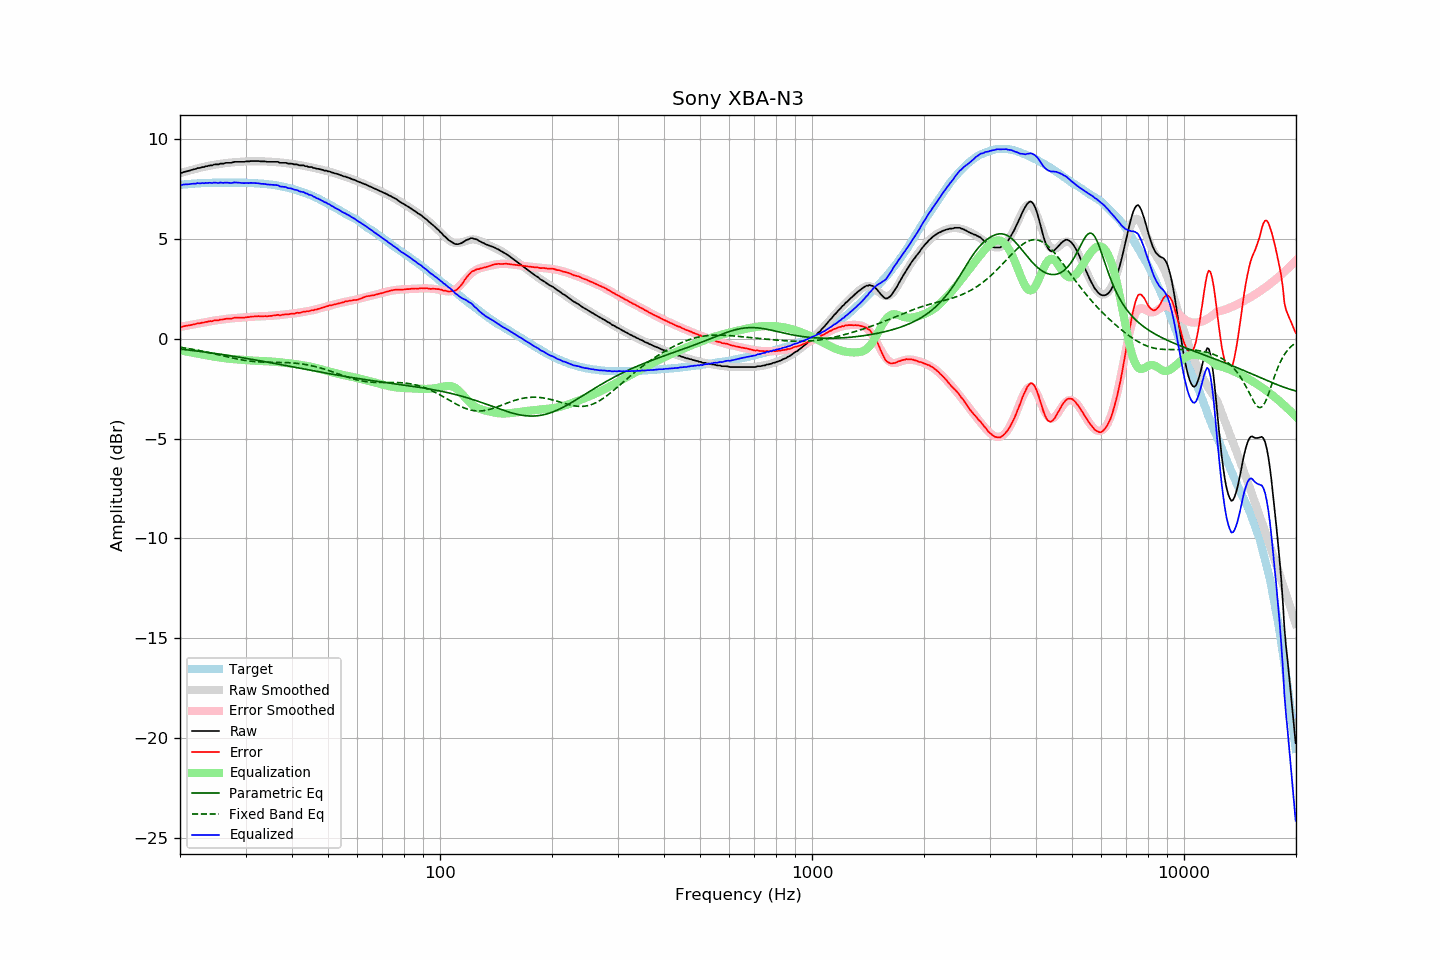

Source data for this figure (header and first rows):
frequency, raw, error, smoothed, error_smoothed, equalization, parametric_eq, fixed_band_eq, equalized_raw, equalized_smoothed, target
20.00, 8.30, 0.61, 8.28, 0.59, -0.59, -0.52, -0.43, 7.71, 7.69, 7.69
20.20, 8.29, 0.59, 8.30, 0.60, -0.60, -0.53, -0.45, 7.69, 7.70, 7.70
20.40, 8.33, 0.62, 8.33, 0.62, -0.62, -0.54, -0.46, 7.71, 7.71, 7.71
20.61, 8.35, 0.63, 8.35, 0.63, -0.63, -0.55, -0.47, 7.72, 7.72, 7.72
20.81, 8.37, 0.65, 8.37, 0.65, -0.65, -0.56, -0.48, 7.72, 7.73, 7.72
21.02, 8.39, 0.66, 8.40, 0.66, -0.66, -0.57, -0.49, 7.73, 7.73, 7.73
21.23, 8.41, 0.67, 8.42, 0.68, -0.68, -0.58, -0.51, 7.73, 7.74, 7.74
21.44, 8.44, 0.69, 8.44, 0.69, -0.69, -0.59, -0.52, 7.75, 7.75, 7.75
21.66, 8.46, 0.71, 8.46, 0.71, -0.71, -0.60, -0.54, 7.75, 7.75, 7.75
21.87, 8.48, 0.72, 8.48, 0.72, -0.72, -0.61, -0.55, 7.76, 7.76, 7.76
22.09, 8.50, 0.74, 8.50, 0.74, -0.74, -0.62, -0.57, 7.76, 7.76, 7.76
22.31, 8.54, 0.77, 8.52, 0.75, -0.75, -0.63, -0.58, 7.79, 7.77, 7.77
22.54, 8.54, 0.77, 8.54, 0.77, -0.77, -0.64, -0.60, 7.77, 7.77, 7.77
22.76, 8.56, 0.78, 8.56, 0.79, -0.79, -0.65, -0.61, 7.77, 7.78, 7.78
22.99, 8.59, 0.81, 8.58, 0.80, -0.80, -0.66, -0.63, 7.79, 7.78, 7.78
23.22, 8.59, 0.81, 8.60, 0.82, -0.82, -0.67, -0.65, 7.77, 7.79, 7.78
23.45, 8.63, 0.84, 8.62, 0.83, -0.83, -0.68, -0.66, 7.80, 7.79, 7.79
23.69, 8.63, 0.84, 8.64, 0.85, -0.85, -0.69, -0.68, 7.78, 7.79, 7.79
23.92, 8.66, 0.87, 8.65, 0.86, -0.86, -0.70, -0.70, 7.80, 7.79, 7.79
24.16, 8.67, 0.88, 8.67, 0.87, -0.87, -0.71, -0.72, 7.80, 7.80, 7.79
24.40, 8.67, 0.87, 8.68, 0.89, -0.89, -0.72, -0.73, 7.78, 7.80, 7.80
24.65, 8.71, 0.91, 8.70, 0.90, -0.90, -0.73, -0.75, 7.81, 7.80, 7.80
24.89, 8.72, 0.92, 8.71, 0.91, -0.91, -0.74, -0.77, 7.81, 7.80, 7.80
25.14, 8.72, 0.92, 8.72, 0.92, -0.92, -0.76, -0.79, 7.80, 7.80, 7.80
25.39, 8.72, 0.92, 8.74, 0.93, -0.93, -0.77, -0.81, 7.79, 7.80, 7.80
25.65, 8.76, 0.96, 8.75, 0.95, -0.95, -0.78, -0.83, 7.81, 7.80, 7.80
25.91, 8.76, 0.96, 8.76, 0.96, -0.96, -0.79, -0.85, 7.80, 7.80, 7.80
26.16, 8.76, 0.96, 8.77, 0.97, -0.97, -0.80, -0.87, 7.79, 7.80, 7.80
26.43, 8.79, 0.99, 8.78, 0.98, -0.98, -0.82, -0.88, 7.81, 7.80, 7.80
26.69, 8.80, 1.00, 8.79, 0.99, -0.99, -0.83, -0.90, 7.81, 7.80, 7.80
26.96, 8.80, 1.00, 8.80, 1.00, -1.00, -0.84, -0.92, 7.80, 7.80, 7.80
27.23, 8.80, 1.00, 8.81, 1.01, -1.01, -0.85, -0.94, 7.79, 7.80, 7.80
27.50, 8.80, 1.00, 8.82, 1.01, -1.01, -0.87, -0.96, 7.78, 7.80, 7.80
27.77, 8.83, 1.03, 8.82, 1.02, -1.02, -0.88, -0.98, 7.81, 7.80, 7.80
28.05, 8.85, 1.05, 8.83, 1.03, -1.03, -0.89, -0.99, 7.82, 7.80, 7.80
28.33, 8.85, 1.05, 8.84, 1.04, -1.04, -0.90, -1.01, 7.81, 7.80, 7.80
28.62, 8.85, 1.05, 8.84, 1.04, -1.04, -0.92, -1.03, 7.81, 7.80, 7.80
28.90, 8.85, 1.05, 8.85, 1.05, -1.05, -0.93, -1.04, 7.80, 7.80, 7.80
29.19, 8.85, 1.05, 8.85, 1.05, -1.05, -0.94, -1.06, 7.80, 7.80, 7.80
29.48, 8.85, 1.05, 8.86, 1.06, -1.06, -0.96, -1.07, 7.79, 7.80, 7.80
29.78, 8.85, 1.05, 8.87, 1.07, -1.07, -0.97, -1.08, 7.78, 7.80, 7.80
30.08, 8.87, 1.07, 8.87, 1.07, -1.07, -0.98, -1.10, 7.79, 7.80, 7.80
30.38, 8.87, 1.08, 8.87, 1.08, -1.08, -1.00, -1.11, 7.79, 7.79, 7.79
30.68, 8.87, 1.08, 8.88, 1.09, -1.09, -1.01, -1.12, 7.78, 7.79, 7.79
30.99, 8.89, 1.10, 8.88, 1.09, -1.09, -1.03, -1.13, 7.80, 7.79, 7.79
31.30, 8.89, 1.11, 8.88, 1.10, -1.10, -1.04, -1.14, 7.79, 7.78, 7.78
31.61, 8.89, 1.11, 8.88, 1.10, -1.10, -1.05, -1.14, 7.79, 7.78, 7.78
31.93, 8.89, 1.12, 8.88, 1.11, -1.11, -1.07, -1.15, 7.78, 7.78, 7.77
32.24, 8.89, 1.12, 8.88, 1.11, -1.11, -1.08, -1.16, 7.78, 7.77, 7.77
32.57, 8.89, 1.13, 8.88, 1.11, -1.11, -1.10, -1.16, 7.78, 7.77, 7.76
32.89, 8.87, 1.11, 8.88, 1.12, -1.12, -1.11, -1.17, 7.75, 7.76, 7.76
33.22, 8.87, 1.12, 8.88, 1.12, -1.12, -1.13, -1.17, 7.75, 7.75, 7.75
33.55, 8.87, 1.12, 8.87, 1.13, -1.13, -1.14, -1.17, 7.74, 7.75, 7.75
33.89, 8.87, 1.13, 8.87, 1.13, -1.13, -1.15, -1.18, 7.74, 7.74, 7.74
34.23, 8.85, 1.12, 8.86, 1.13, -1.13, -1.17, -1.18, 7.72, 7.73, 7.73
34.57, 8.85, 1.13, 8.86, 1.13, -1.13, -1.18, -1.18, 7.71, 7.72, 7.72
34.92, 8.85, 1.14, 8.85, 1.14, -1.14, -1.20, -1.18, 7.71, 7.71, 7.71
35.27, 8.85, 1.14, 8.85, 1.15, -1.15, -1.21, -1.18, 7.70, 7.70, 7.71
35.62, 8.85, 1.16, 8.84, 1.15, -1.15, -1.23, -1.18, 7.70, 7.69, 7.69
35.97, 8.85, 1.17, 8.84, 1.16, -1.16, -1.24, -1.18, 7.69, 7.68, 7.68
... 635 more rows
